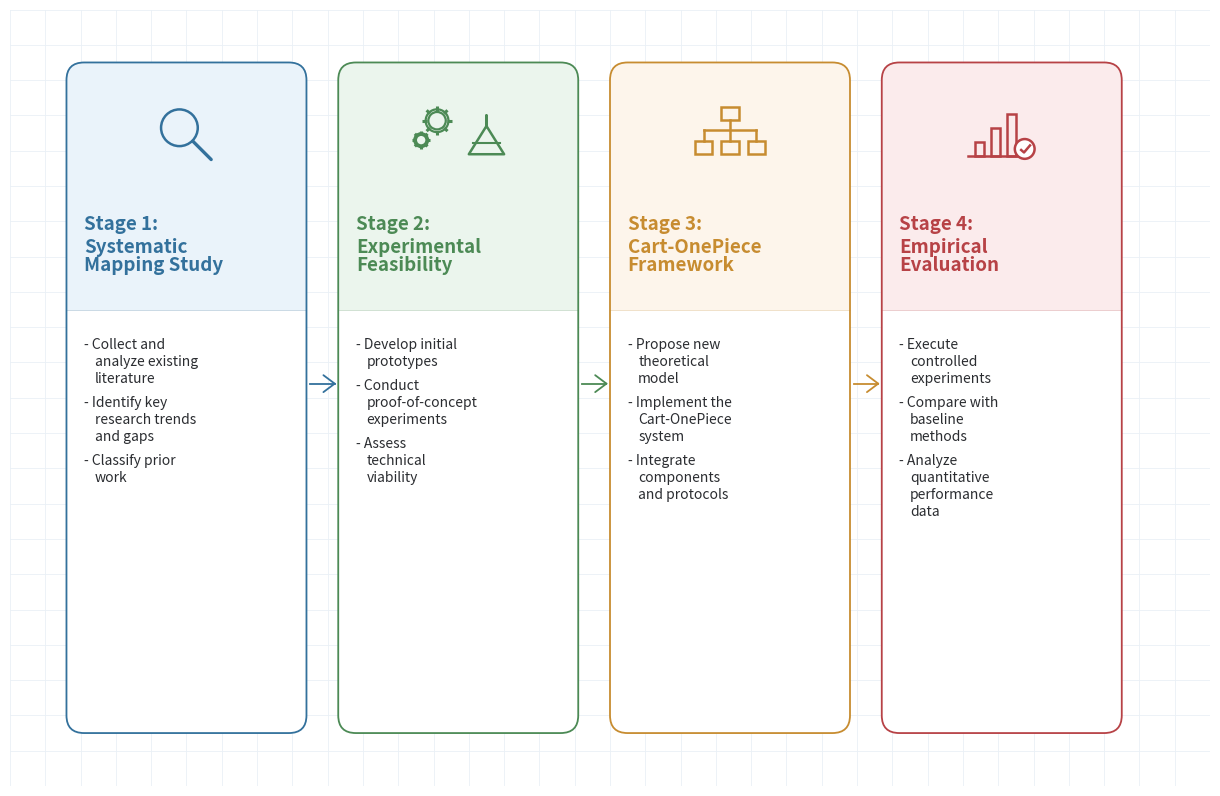

The script that saved this image: (Note: this script raises an exception after producing the figure.)
import matplotlib.pyplot as plt
import matplotlib.patches as patches
import math

fig_w, fig_h = 12.0, 7.8  # Further refining aspect ratio
fig = plt.figure(figsize=(fig_w, fig_h), dpi=300)
ax = fig.add_axes([0, 0, 1, 1], aspect='equal')
ax.set_xlim(0, 340)
ax.set_ylim(0, 220)
ax.axis('off')

# Adding a soft blueish grid background to match the reference's graph paper look
for x in range(0, 360, 10):
    ax.plot([x, x], [0, 240], color='#EAF0F6', lw=0.6, zorder=-1)
for y in range(0, 240, 10):
    ax.plot([0, 360], [y, y], color='#EAF0F6', lw=0.6, zorder=-1)

colors = [
    {'border': '#33719C', 'top': '#EAF3FA', 'bot': '#FFFFFF', 'stage': 'Stage 1:', 'title': 'Systematic\nMapping Study', 
     'bullets': ['- Collect and\n  analyze existing\n  literature', '- Identify key\n  research trends\n  and gaps', '- Classify prior\n  work']},
    {'border': '#4C8A55', 'top': '#EBF5ED', 'bot': '#FFFFFF', 'stage': 'Stage 2:', 'title': 'Experimental\nFeasibility',
     'bullets': ['- Develop initial\n  prototypes', '- Conduct\n  proof-of-concept\n  experiments', '- Assess\n  technical\n  viability']},
    {'border': '#C78C30', 'top': '#FDF5EB', 'bot': '#FFFFFF', 'stage': 'Stage 3:', 'title': 'Cart-OnePiece\nFramework',
     'bullets': ['- Propose new\n  theoretical\n  model', '- Implement the\n  Cart-OnePiece\n  system', '- Integrate\n  components\n  and protocols']},
    {'border': '#B74246', 'top': '#FBEBEC', 'bot': '#FFFFFF', 'stage': 'Stage 4:', 'title': 'Empirical\nEvaluation',
     'bullets': ['- Execute\n  controlled\n  experiments', '- Compare with\n  baseline\n  methods', '- Analyze\n  quantitative\n  performance\n  data']}
]

box_w = 68
box_h = 190
gap = 9
start_x = 16
start_y = 15

def draw_gear(ax, cx, cy, radius, color):
    ax.add_patch(patches.Circle((cx, cy), radius * 0.65, edgecolor=color, facecolor='none', lw=1.6, zorder=3))
    for angle in range(0, 360, 45):
        rad = angle * math.pi / 180
        ax.plot([cx + radius*0.75*math.cos(rad), cx + radius*1.1*math.cos(rad)],
                [cy + radius*0.75*math.sin(rad), cy + radius*1.1*math.sin(rad)], color=color, lw=2.2, solid_capstyle='butt', zorder=3)
    ax.add_patch(patches.Circle((cx, cy), radius * 0.85, edgecolor=color, facecolor='none', lw=1.6, zorder=3))

for i, c in enumerate(colors):
    bx = start_x + i * (box_w + gap)
    by = start_y
    cx = bx + box_w / 2
    
    # Arrows
    if i > 0:
        arr_lx = start_x + (i-1)*(box_w+gap) + box_w + 1.0
        arr_rx = bx - 1.0
        arr_y = by + box_h/2.0 + 4
        c_arrow = '#5B93C4' # Softened overall arrow color - they all look blue/greenish but varied in ref - actually the ref has stage colors. Let's stick to stage previous
        # In original reference, arrow from Stage1->2 is blue, 2->3 is green, 3->4 is orange.
        c_arrow_border = colors[i-1]['border']
        ax.plot([arr_lx, arr_rx], [arr_y, arr_y], color=c_arrow_border, lw=1.3, zorder=1)
        ah_len = 3.2
        ah_wid = 2.4
        ax.plot([arr_rx - ah_len, arr_rx], [arr_y + ah_wid, arr_y], color=c_arrow_border, lw=1.3, solid_capstyle='round', solid_joinstyle='round', zorder=1)
        ax.plot([arr_rx - ah_len, arr_rx], [arr_y - ah_wid, arr_y], color=c_arrow_border, lw=1.3, solid_capstyle='round', solid_joinstyle='round', zorder=1)

    # Box Background Split
    split_y = by + box_h - 70 # Split exactly below the title area
    
    clip_box = patches.FancyBboxPatch((bx, by), box_w, box_h, boxstyle="round,pad=0,rounding_size=5", lw=0, zorder=0)
    ax.add_patch(clip_box)
    
    bot_rect = patches.Rectangle((bx-1, by-1), box_w+2, split_y-by+1, facecolor=c['bot'], zorder=1)
    bot_rect.set_clip_path(clip_box)
    ax.add_patch(bot_rect)
    
    top_rect = patches.Rectangle((bx-1, split_y), box_w+2, by+box_h-split_y+1, facecolor=c['top'], zorder=1)
    top_rect.set_clip_path(clip_box)
    ax.add_patch(top_rect)
    
    # Divider Line
    ax.plot([bx, bx+box_w], [split_y, split_y], color=c['border'], lw=0.6, alpha=0.3, zorder=2)
    
    # Outer Border
    outer_border = patches.FancyBboxPatch((bx, by), box_w, box_h, boxstyle="round,pad=0,rounding_size=5", 
                                        ec=c['border'], fc='none', lw=1.3, zorder=3)
    ax.add_patch(outer_border)
    
    # ICONS
    icon_cy = by + box_h - 22
    if i == 0:
        rad = 5.2
        m_cx, m_cy = cx - 2, icon_cy + 3.5
        ax.add_patch(patches.Circle((m_cx, m_cy), rad, edgecolor=c['border'], facecolor='none', lw=1.8, zorder=3))
        ax.plot([m_cx + 3.8, m_cx + 9.0], [m_cy - 3.8, m_cy - 9.0], color=c['border'], lw=2.4, solid_capstyle='round', zorder=3)
    elif i == 1:
        draw_gear(ax, cx - 6, icon_cy + 5.5, 3.8, c['border'])
        draw_gear(ax, cx - 10.5, icon_cy - 0, 2.3, c['border'])
        fx, fy = cx + 8, icon_cy - 4
        fw, fh = 10, 11
        flask_points = [[fx, fy+fh], [fx, fy+fh-3], [fx-fw/2, fy], [fx+fw/2, fy], [fx, fy+fh-3]]
        poly = patches.Polygon(flask_points, closed=True, edgecolor=c['border'], facecolor='none', lw=1.8, zorder=3, joinstyle='round')
        ax.add_patch(poly)
        ax.plot([fx-fw*.38, fx+fw*.38], [fy+fh*.28, fy+fh*.28], color=c['border'], lw=1.5, zorder=3)
    elif i == 2:
        sw, sh = 5.0, 3.6
        def box_node(nx, ny):
            ax.add_patch(patches.Rectangle((nx-sw/2, ny-sh/2), sw, sh, edgecolor=c['border'], facecolor='none', lw=1.8, zorder=3))
        box_node(cx, icon_cy + 7.5)
        box_node(cx - 7.5, icon_cy - 2)
        box_node(cx + 7.5, icon_cy - 2)
        box_node(cx, icon_cy - 2)
        ax.plot([cx, cx], [icon_cy+7.5-sh/2, icon_cy-2+sh/2], color=c['border'], lw=1.8, zorder=3)
        ax.plot([cx-7.5, cx+7.5], [icon_cy+2.8, icon_cy+2.8], color=c['border'], lw=1.8, zorder=3)
        ax.plot([cx-7.5, cx-7.5], [icon_cy+2.8, icon_cy-2+sh/2], color=c['border'], lw=1.8, zorder=3)
        ax.plot([cx+7.5, cx+7.5], [icon_cy+2.8, icon_cy-2+sh/2], color=c['border'], lw=1.8, zorder=3)
    elif i == 3:
        w = 2.4
        base_y = icon_cy - 4.5
        ax.add_patch(patches.Rectangle((cx-7.5, base_y), w, 4, edgecolor=c['border'], facecolor='none', lw=1.8, zorder=3))
        ax.add_patch(patches.Rectangle((cx-3, base_y), w, 8, edgecolor=c['border'], facecolor='none', lw=1.8, zorder=3))
        ax.add_patch(patches.Rectangle((cx+1.5, base_y), w, 12, edgecolor=c['border'], facecolor='none', lw=1.8, zorder=3))
        ax.plot([cx-9.5, cx+6], [base_y, base_y], color=c['border'], lw=1.8, zorder=3)
        ch_cx, ch_cy = cx+6.5, base_y+2
        ax.add_patch(patches.Circle((ch_cx, ch_cy), 2.8, edgecolor=c['border'], facecolor='white', lw=1.8, zorder=4))
        ax.plot([ch_cx-1.0, ch_cx-0.2, ch_cx+1.5], [ch_cy-0.3, ch_cy-1.0, ch_cy+1.0], color=c['border'], lw=1.8, zorder=5)

    # TEXT TITLE
    text_x = bx + 5.0
    title_start_y = by + box_h - 43
    
    ax.text(text_x, title_start_y, c['stage'], color=c['border'], family='sans-serif', 
            weight='bold', fontsize=13.5, ha='left', va='top', zorder=4)
    ax.text(text_x, title_start_y - 6.5, c['title'], color=c['border'], family='sans-serif', 
            weight='bold', fontsize=13.5, ha='left', va='top', zorder=4, linespacing=0.98)
    
    # Bullets TEXT
    bullets_start_y = split_y - 8
    cur_y = bullets_start_y
    for btext in c['bullets']:
        lines = btext.split('\n')
        ax.text(text_x, cur_y, lines[0], color='#2B2D31', family='sans-serif', 
                fontsize=10.0, ha='left', va='top', zorder=4)
        cur_y -= 4.8
        for l in lines[1:]:
            # Removing extra indent, the user specifically mentioned: "Avoid overly large left indentation."
            ax.text(text_x + 3.0, cur_y, l.strip(), color='#2B2D31', family='sans-serif', 
                    fontsize=10.0, ha='left', va='top', zorder=4)
            cur_y -= 4.8
        cur_y -= 2.0 

plt.subplots_adjust(left=0, right=1, top=1, bottom=0)
filename = '/home/eric/Cart_OnePiece/Cart-OnePiece_Antigravity_C++/Tese_Ericson/imagens/methodology_stages_perfect.png'
plt.savefig(filename, dpi=300, bbox_inches='tight', pad_inches=0.01)
print(f"Done saving {filename}")
